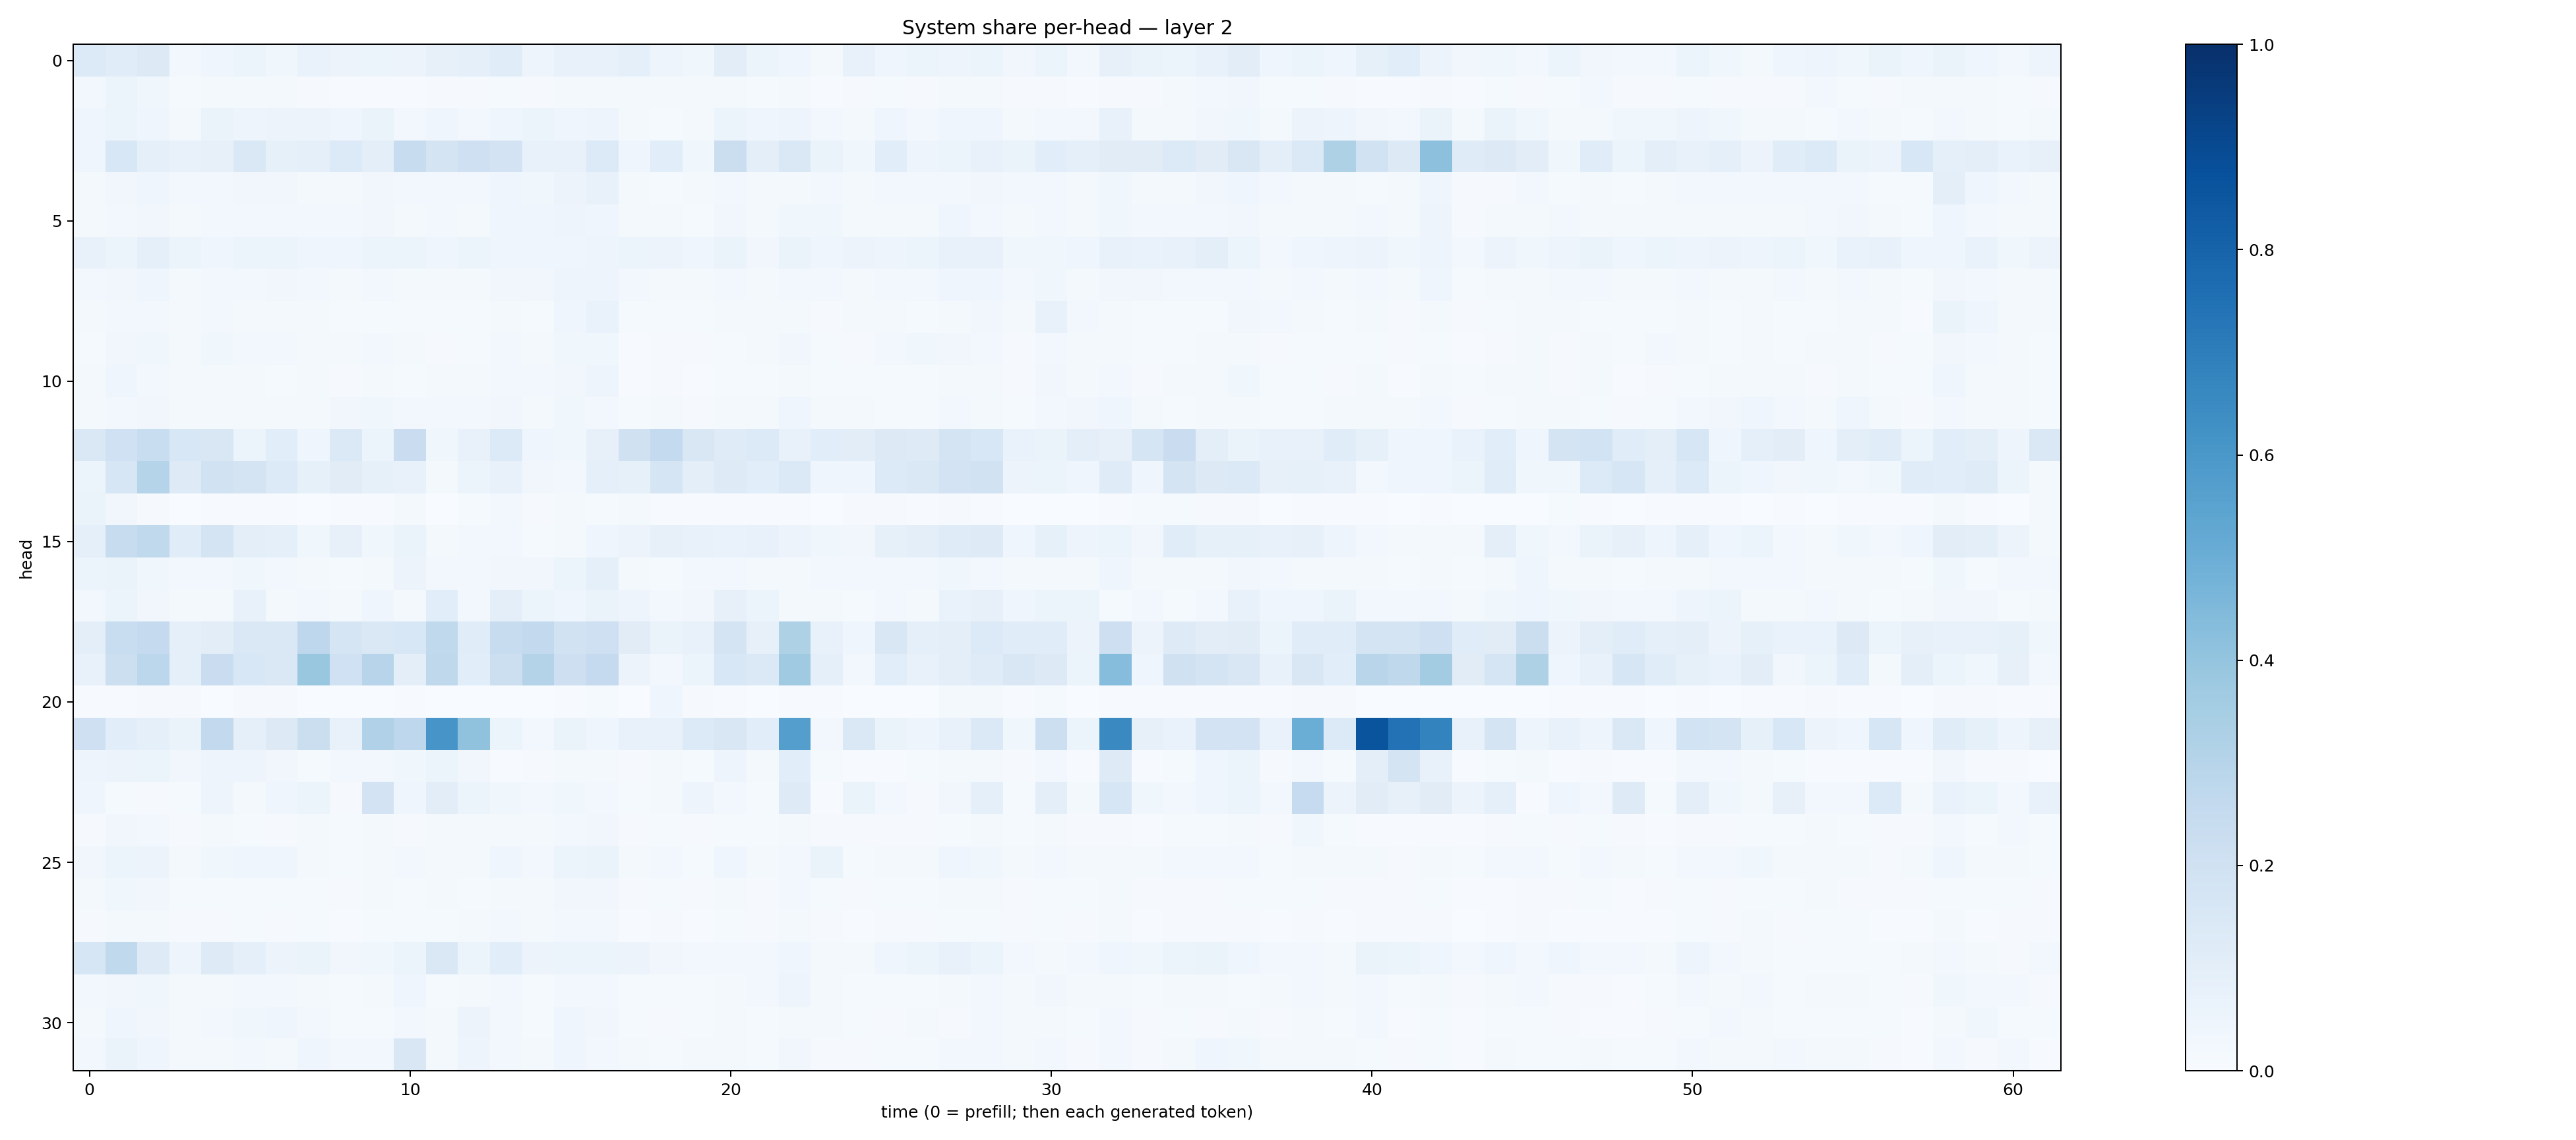

Values plotted in this chart, from the file beside it:
0.13637148, 0.11522735, 0.1250689, 0.027245205, 0.04364849, 0.05252805, 0.038773, 0.068402246, 0.055686355, 0.05219462, 0.055346943, 0.07965145, 0.086628966, 0.11399538, 0.047910668, 0.07603684, 0.07573512, 0.08879178, 0.050720718, 0.038901556, 0.102618225, 0.05308242, 0.040685497, 0.022892129
0.02377, 0.05091, 0.03754, 0.01398, 0.01619, 0.02159, 0.01733, 0.01043, 0.007144, 0.006273, 0.006352, 0.008443, 0.007882, 0.01521, 0.009388, 0.0161, 0.02289, 0.01693, 0.02098, 0.0233, 0.01799, 0.01407, 0.01619, 0.005598
0.04311, 0.05339, 0.046, 0.02294, 0.06457, 0.05064, 0.0572, 0.05822, 0.04318, 0.06588, 0.03033, 0.04416, 0.03033, 0.04616, 0.05191, 0.0423, 0.04764, 0.02195, 0.01471, 0.02281, 0.05356, 0.03977, 0.04747, 0.02417
0.04405, 0.154, 0.09215, 0.07031, 0.0803, 0.141, 0.0832, 0.09086, 0.1358, 0.09812, 0.235, 0.1797, 0.2036, 0.1816, 0.0723, 0.07164, 0.1356, 0.0417, 0.1058, 0.03617, 0.2228, 0.094, 0.1412, 0.06552
0.02077, 0.03382, 0.04205, 0.02554, 0.02435, 0.03163, 0.0349, 0.02239, 0.02158, 0.03151, 0.03045, 0.02636, 0.02444, 0.04059, 0.03747, 0.05545, 0.07098, 0.02288, 0.01366, 0.0201, 0.03035, 0.02233, 0.02103, 0.0282
0.02125, 0.03027, 0.03395, 0.01774, 0.02367, 0.02595, 0.02442, 0.0299, 0.02475, 0.03387, 0.02068, 0.02478, 0.01942, 0.04297, 0.04219, 0.05029, 0.04609, 0.02141, 0.02052, 0.01331, 0.03298, 0.02032, 0.03737, 0.03785
0.07574, 0.05457, 0.08728, 0.05177, 0.0465, 0.05309, 0.06054, 0.04507, 0.04214, 0.05248, 0.05097, 0.04567, 0.05422, 0.03976, 0.04632, 0.04174, 0.04957, 0.05243, 0.05673, 0.03977, 0.06604, 0.03222, 0.06528, 0.04384
0.02699, 0.03238, 0.04504, 0.0214, 0.02482, 0.0288, 0.03149, 0.02791, 0.02207, 0.02651, 0.02051, 0.0232, 0.02224, 0.03492, 0.03326, 0.0475, 0.04901, 0.02406, 0.01968, 0.02053, 0.03038, 0.02093, 0.02976, 0.02426
0.01722, 0.02543, 0.02419, 0.0207, 0.02463, 0.01952, 0.02228, 0.01793, 0.01267, 0.01509, 0.01407, 0.01532, 0.01551, 0.01725, 0.01372, 0.0442, 0.06663, 0.01202, 0.01511, 0.01438, 0.01865, 0.01847, 0.02199, 0.009904
0.01218, 0.03424, 0.03891, 0.01788, 0.03839, 0.02939, 0.0306, 0.0173, 0.01957, 0.02644, 0.01695, 0.01061, 0.01421, 0.02411, 0.01643, 0.03857, 0.03859, 0.007271, 0.009605, 0.01074, 0.01325, 0.01874, 0.0317, 0.01515
0.02251, 0.03983, 0.02766, 0.01633, 0.01832, 0.01821, 0.01411, 0.01568, 0.01046, 0.01671, 0.01466, 0.01956, 0.02133, 0.02948, 0.02533, 0.03425, 0.05028, 0.006939, 0.009873, 0.007086, 0.01398, 0.01278, 0.01896, 0.01299
0.02265, 0.02568, 0.03468, 0.01758, 0.01681, 0.02248, 0.0181, 0.01796, 0.03144, 0.03742, 0.02369, 0.02835, 0.0276, 0.03466, 0.02112, 0.03794, 0.03023, 0.01263, 0.017, 0.01138, 0.02165, 0.02194, 0.04679, 0.0168
0.1458, 0.2027, 0.2322, 0.1533, 0.1499, 0.06224, 0.1071, 0.04659, 0.1402, 0.05327, 0.2293, 0.03559, 0.07491, 0.1357, 0.04081, 0.03901, 0.0784, 0.199, 0.2559, 0.1485, 0.1206, 0.1351, 0.07698, 0.1083
0.06132, 0.1617, 0.3, 0.1246, 0.1922, 0.1752, 0.1347, 0.08525, 0.1126, 0.08571, 0.07056, 0.02171, 0.05321, 0.07559, 0.03248, 0.0262, 0.09048, 0.08405, 0.1674, 0.09575, 0.1225, 0.1081, 0.1396, 0.046
0.06533, 0.03228, 0.01053, 0.003465, 0.004452, 0.006928, 0.005279, 0.003503, 0.004178, 0.00653, 0.01798, 0.003337, 0.01215, 0.02874, 0.008546, 0.01879, 0.01436, 0.02015, 0.00777, 0.006935, 0.007055, 0.004089, 0.004756, 0.003538
0.09076, 0.2367, 0.2627, 0.1157, 0.1763, 0.09896, 0.09191, 0.03875, 0.07885, 0.037, 0.0659, 0.01939, 0.0247, 0.02851, 0.01423, 0.01979, 0.04189, 0.05816, 0.07961, 0.07102, 0.06935, 0.07137, 0.05727, 0.03546
0.05867, 0.06479, 0.03754, 0.02545, 0.02649, 0.03894, 0.0276, 0.02258, 0.0151, 0.02206, 0.0547, 0.0259, 0.0244, 0.0314, 0.03342, 0.05252, 0.08648, 0.02136, 0.0126, 0.03071, 0.02866, 0.01823, 0.02339, 0.02383
0.02477, 0.06071, 0.03128, 0.0229, 0.0215, 0.07228, 0.02017, 0.02685, 0.02214, 0.03962, 0.02305, 0.109, 0.02844, 0.09388, 0.05336, 0.04274, 0.06275, 0.04873, 0.03087, 0.03452, 0.07863, 0.05146, 0.0212, 0.01862
0.1002, 0.2337, 0.2535, 0.09231, 0.1052, 0.1406, 0.1417, 0.2773, 0.1695, 0.1473, 0.1529, 0.2652, 0.1154, 0.2394, 0.2601, 0.1942, 0.2073, 0.1104, 0.06332, 0.07267, 0.1783, 0.08061, 0.3233, 0.07109
0.07728, 0.2162, 0.2803, 0.08685, 0.2304, 0.153, 0.1481, 0.383, 0.203, 0.2966, 0.1009, 0.2701, 0.109, 0.2187, 0.3073, 0.2117, 0.2501, 0.05596, 0.0254, 0.05219, 0.1524, 0.1386, 0.371, 0.08672
0.004018, 0.004321, 0.009692, 0.009028, 0.002787, 0.008311, 0.01165, 0.002018, 0.003113, 0.002912, 0.005922, 0.0007619, 0.001209, 0.003671, 0.002583, 0.006424, 0.01218, 0.003765, 0.03922, 0.009351, 0.006545, 0.00268, 0.007352, 0.005379
0.2088, 0.1062, 0.08811, 0.06375, 0.2596, 0.08691, 0.1288, 0.2213, 0.07666, 0.3191, 0.2752, 0.6094, 0.4076, 0.0606, 0.02989, 0.06291, 0.04683, 0.07796, 0.0723, 0.1359, 0.1511, 0.1063, 0.5676, 0.03061
0.04772, 0.05849, 0.06031, 0.03167, 0.04838, 0.0496, 0.03473, 0.01417, 0.02703, 0.03014, 0.03761, 0.05319, 0.03189, 0.007687, 0.01165, 0.02097, 0.01749, 0.0104, 0.02191, 0.01502, 0.05029, 0.01849, 0.106, 0.01545
0.04543, 0.01465, 0.01023, 0.01277, 0.04844, 0.0172, 0.04352, 0.05191, 0.01147, 0.1824, 0.04096, 0.1043, 0.05308, 0.03893, 0.02387, 0.03571, 0.03122, 0.01198, 0.01866, 0.04846, 0.02961, 0.01364, 0.1226, 0.005467
0.01169, 0.03318, 0.02881, 0.01056, 0.01653, 0.013, 0.01132, 0.02289, 0.01353, 0.01599, 0.01003, 0.01975, 0.01645, 0.01996, 0.02006, 0.02772, 0.03194, 0.009976, 0.01259, 0.009168, 0.0124, 0.01472, 0.01802, 0.009689
0.03428, 0.0515, 0.05541, 0.02285, 0.03818, 0.04539, 0.04106, 0.01663, 0.01475, 0.01687, 0.02602, 0.01997, 0.02278, 0.04034, 0.0247, 0.06151, 0.0649, 0.02237, 0.02737, 0.01347, 0.04192, 0.02174, 0.02479, 0.06445
0.02053, 0.03664, 0.03232, 0.01523, 0.01484, 0.01537, 0.01497, 0.01497, 0.009707, 0.01909, 0.01456, 0.01679, 0.01557, 0.02006, 0.02222, 0.03163, 0.03406, 0.01157, 0.01327, 0.01001, 0.01649, 0.01109, 0.02885, 0.01413
0.008663, 0.02304, 0.01855, 0.009556, 0.01031, 0.01433, 0.01079, 0.01489, 0.00718, 0.01458, 0.01488, 0.01481, 0.01881, 0.02378, 0.01713, 0.02737, 0.02839, 0.006835, 0.008953, 0.005162, 0.0137, 0.009443, 0.01676, 0.01116
0.1596, 0.2649, 0.1222, 0.04918, 0.1244, 0.09011, 0.05844, 0.06283, 0.03276, 0.03541, 0.0517, 0.1438, 0.05899, 0.1071, 0.05548, 0.0591, 0.05255, 0.05766, 0.03387, 0.02617, 0.03094, 0.02751, 0.04307, 0.0172
0.02589, 0.03128, 0.03906, 0.01974, 0.01858, 0.02984, 0.02632, 0.02271, 0.01439, 0.02015, 0.04228, 0.01334, 0.0228, 0.02911, 0.01199, 0.02567, 0.03084, 0.01341, 0.01301, 0.01296, 0.01787, 0.03043, 0.04711, 0.02153
0.02323, 0.04039, 0.03258, 0.01655, 0.02608, 0.03528, 0.03924, 0.02829, 0.01543, 0.01458, 0.02819, 0.01951, 0.05543, 0.02428, 0.01491, 0.04428, 0.0329, 0.01243, 0.007914, 0.0127, 0.01712, 0.01332, 0.01943, 0.01662
0.03121, 0.06562, 0.04586, 0.01697, 0.02012, 0.02762, 0.02328, 0.04586, 0.03015, 0.03094, 0.1496, 0.02343, 0.04925, 0.02711, 0.02322, 0.03912, 0.02829, 0.01626, 0.01517, 0.01735, 0.02178, 0.01486, 0.03379, 0.007855
